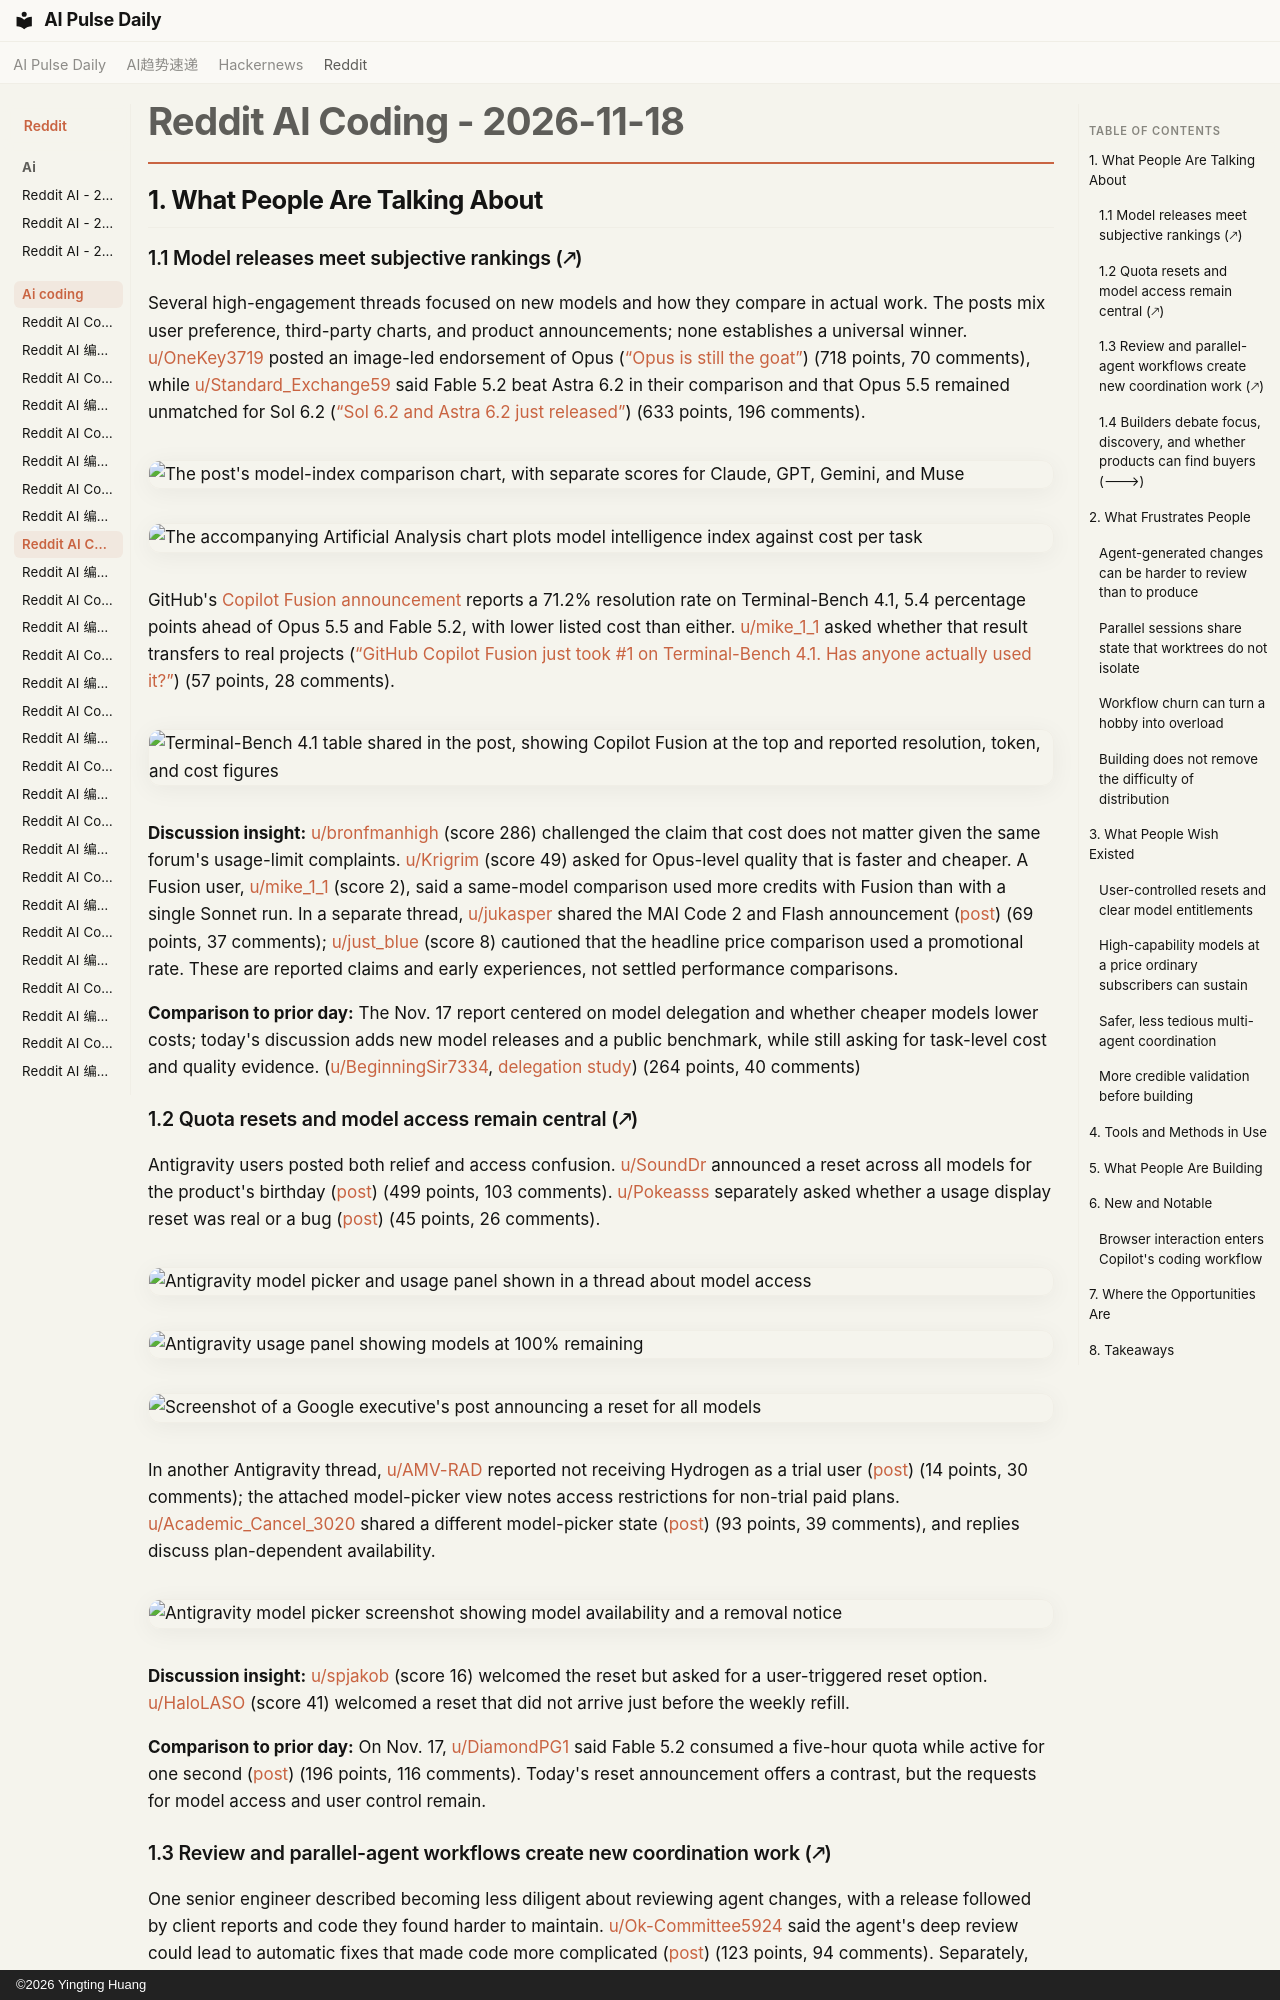

repository: vibewatch/vibewatch.github.io · page: reddit/ai-coding/2026-11-18/index.html · generator: mkdocs · copyright: ©2026 Yingting Huang

# Reddit AI Coding - 2026-11-18

## 1. What People Are Talking About

### 1.1 Model releases meet subjective rankings (🡕)

Several high-engagement threads focused on new models and how they compare in actual work. The posts mix user preference, third-party charts, and product announcements; none establishes a universal winner. [u/OneKey3719](https://www.reddit.com/user/OneKey3719) posted an image-led endorsement of Opus ([“Opus is still the goat”](https://www.reddit.com/r/ClaudeCode/comments/1xyv062/)) (718 points, 70 comments), while [u/Standard_Exchange59](https://www.reddit.com/user/Standard_Exchange59) said Fable 5.2 beat Astra 6.2 in their comparison and that Opus 5.5 remained unmatched for Sol 6.2 ([“Sol 6.2 and Astra 6.2 just released”](https://www.reddit.com/r/ClaudeCode/comments/1xysw2v/)) (633 points, 196 comments).

![The post's model-index comparison chart, with separate scores for Claude, GPT, Gemini, and Muse](https://i.redd.it/2ew69thiz72i1.jpeg)

![The accompanying Artificial Analysis chart plots model intelligence index against cost per task](https://preview.redd.it/oucvxnzq382i1.png?width=1151&format=png&auto=webp&s=90f6364fc7535aa3f53c04a00e724cb1eec00efb)

GitHub's [Copilot Fusion announcement](https://github.blog/changelog/2026-11-17-github-copilot-fusion-updates-more-availability-benchmarks-and-models/) reports a 71.2% resolution rate on Terminal-Bench 4.1, 5.4 percentage points ahead of Opus 5.5 and Fable 5.2, with lower listed cost than either. [u/mike_1_1](https://www.reddit.com/user/mike_1_1) asked whether that result transfers to real projects ([“GitHub Copilot Fusion just took #1 on Terminal-Bench 4.1. Has anyone actually used it?”](https://www.reddit.com/r/GithubCopilot/comments/1xz1ipm/github_copilot_fusion_just_took_1_on/)) (57 points, 28 comments).

![Terminal-Bench 4.1 table shared in the post, showing Copilot Fusion at the top and reported resolution, token, and cost figures](https://i.redd.it/y2szlsxaq92i1.png)

**Discussion insight:** [u/bronfmanhigh](https://www.reddit.com/user/bronfmanhigh) (score 286) challenged the claim that cost does not matter given the same forum's usage-limit complaints. [u/Krigrim](https://www.reddit.com/user/Krigrim) (score 49) asked for Opus-level quality that is faster and cheaper. A Fusion user, [u/mike_1_1](https://www.reddit.com/user/mike_1_1) (score 2), said a same-model comparison used more credits with Fusion than with a single Sonnet run. In a separate thread, [u/jukasper](https://www.reddit.com/user/jukasper) shared the MAI Code 2 and Flash announcement ([post](https://www.reddit.com/r/GithubCopilot/comments/1xyslvt/mai_code_2_and_mai_code_2_flash_in_github_copilot/)) (69 points, 37 comments); [u/just_blue](https://www.reddit.com/user/just_blue) (score 8) cautioned that the headline price comparison used a promotional rate. These are reported claims and early experiences, not settled performance comparisons.

**Comparison to prior day:** The Nov. 17 report centered on model delegation and whether cheaper models lower costs; today's discussion adds new model releases and a public benchmark, while still asking for task-level cost and quality evidence. ([u/BeginningSir7334](https://www.reddit.com/user/BeginningSir7334), [delegation study](https://www.reddit.com/r/ClaudeCode/comments/1xxyc5a/does_delegating_to_cheaper_models_actually_save/)) (264 points, 40 comments)

### 1.2 Quota resets and model access remain central (🡕)

Antigravity users posted both relief and access confusion. [u/SoundDr](https://www.reddit.com/user/SoundDr) announced a reset across all models for the product's birthday ([post](https://www.reddit.com/r/google_antigravity/comments/1xz1bev/happy_birthday_antigravity_reset_for_all_models/)) (499 points, 103 comments). [u/Pokeasss](https://www.reddit.com/user/Pokeasss) separately asked whether a usage display reset was real or a bug ([post](https://www.reddit.com/r/google_antigravity/comments/1xyztol/did_we_get_a_reset_or_did_it_just_bug_out/)) (45 points, 26 comments).

![Antigravity model picker and usage panel shown in a thread about model access](https://preview.redd.it/wfkjwc2bu62i1.png?width=995&format=png&auto=webp&s=b82ec270408bc8632881eab206a60c5f8e0ce052)

![Antigravity usage panel showing models at 100% remaining](https://preview.redd.it/9b14udjqc92i1.png?width=707&format=png&auto=webp&s=89c4e0a3035a67f378f3d10e2868ab9249fabc4e)

![Screenshot of a Google executive's post announcing a reset for all models](https://preview.redd.it/thzwti5ff92i1.png?width=1080&format=png&auto=webp&s=ab0a7446638d1750af8bdc3e13e4c1c658c03ddb)

In another Antigravity thread, [u/AMV-RAD](https://www.reddit.com/user/AMV-RAD) reported not receiving Hydrogen as a trial user ([post](https://www.reddit.com/r/google_antigravity/comments/1xymrlh/trail_user_not_getting_hydrogen/)) (14 points, 30 comments); the attached model-picker view notes access restrictions for non-trial paid plans. [u/Academic_Cancel_3020](https://www.reddit.com/user/Academic_Cancel_3020) shared a different model-picker state ([post](https://www.reddit.com/r/google_antigravity/comments/1xzcmyi/looks_like_google_will_never_pull_the_plug/)) (93 points, 39 comments), and replies discuss plan-dependent availability.

![Antigravity model picker screenshot showing model availability and a removal notice](https://i.redd.it/eimcb6rmtc2i1.png)

**Discussion insight:** [u/spjakob](https://www.reddit.com/user/spjakob) (score 16) welcomed the reset but asked for a user-triggered reset option. [u/HaloLASO](https://www.reddit.com/user/HaloLASO) (score 41) welcomed a reset that did not arrive just before the weekly refill.

**Comparison to prior day:** On Nov. 17, [u/DiamondPG1](https://www.reddit.com/user/DiamondPG1) said Fable 5.2 consumed a five-hour quota while active for one second ([post](https://www.reddit.com/r/ClaudeCode/comments/1xxvbo6/fable_52_used_my_entire_5hour_quota_while_only/)) (196 points, 116 comments). Today's reset announcement offers a contrast, but the requests for model access and user control remain.
